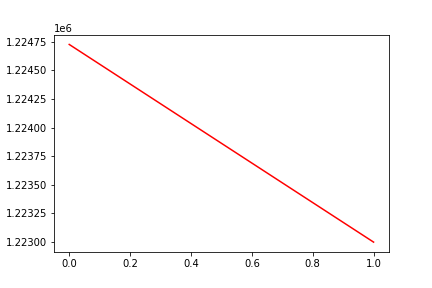

Values plotted in this chart, from the file beside it:
, date, assets
0, 0, 1224727
1, 20180315, 1222999
